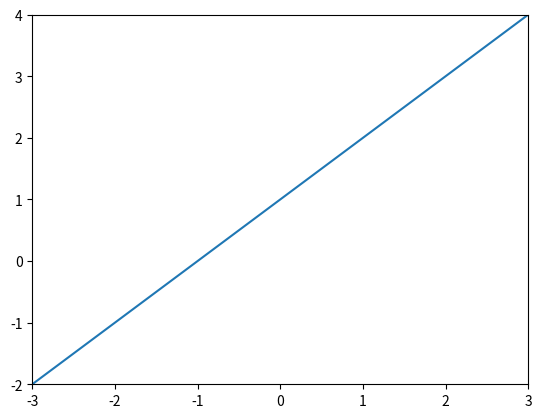

Reproduce this figure in Python.
# 2. y = x + 1
# Write a function f(x) that returns x + 1 and plot it for x values of -3 to 3 in increments of 1. 

import matplotlib.pyplot as plot

def f(x):
    return x + 1

xs = list(range(-3,4))
ys = []

for x in xs:
    ys.append(f(x))

plot.plot(xs, ys)
plot.axis([-3, 3, -2, 4])
plot.show()
